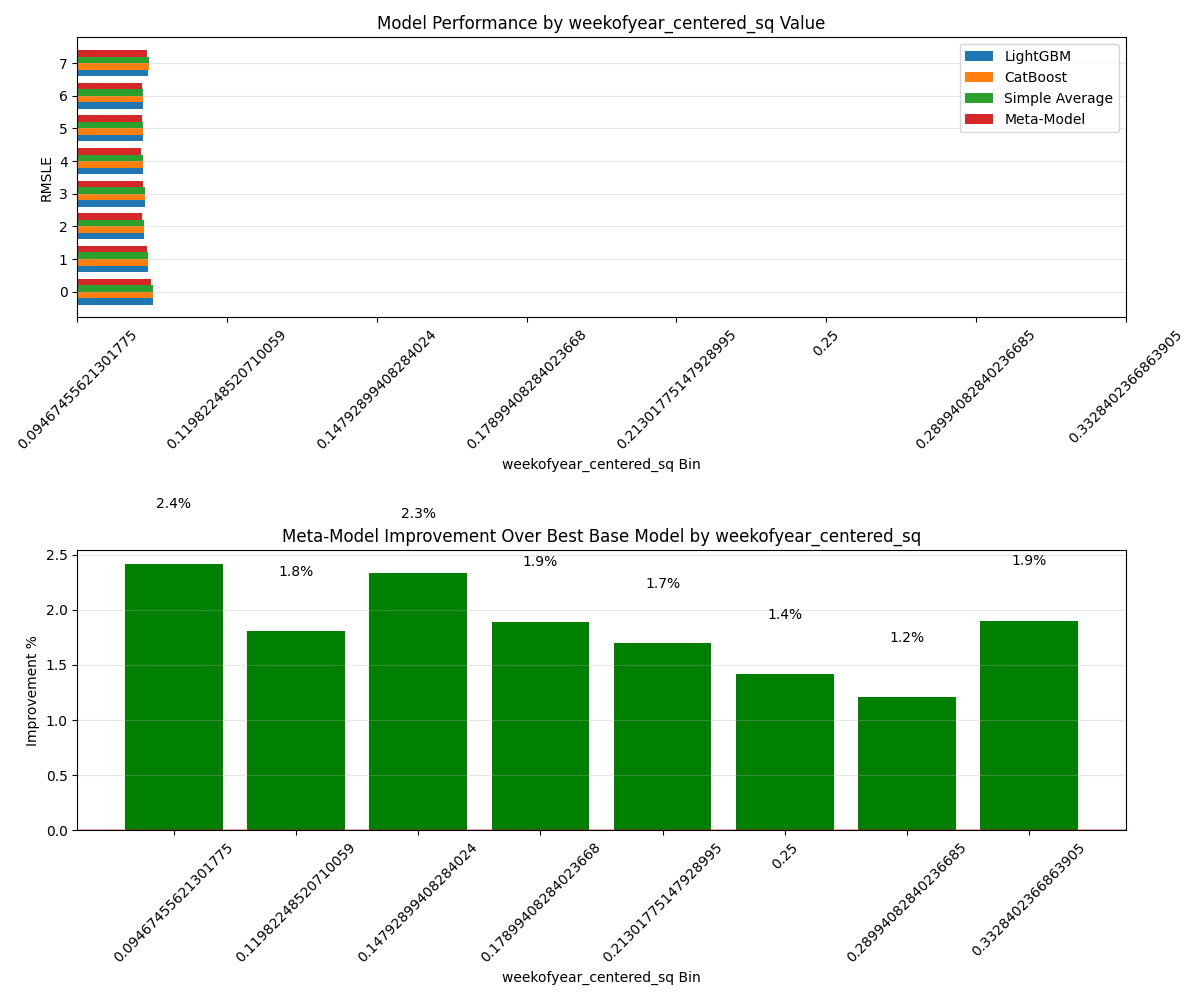

The file beside this chart, header and first rows:
Bin, Count, Avg_Feature_Value, Avg_Target, LGB_RMSLE, CAT_RMSLE, AVG_RMSLE, META_RMSLE, Improvement_Pct
0.09467, 3278, 0.09467, 203.6, 0.5043, 0.5079, 0.5052, 0.4921, 2.418
0.1198, 3279, 0.1198, 229.3, 0.4706, 0.4729, 0.471, 0.4621, 1.811
0.1479, 3332, 0.1479, 240.9, 0.4448, 0.446, 0.4446, 0.4344, 2.331
0.179, 3263, 0.179, 237.9, 0.4484, 0.4513, 0.4485, 0.4399, 1.893
0.213, 3238, 0.213, 228.4, 0.4348, 0.4364, 0.4349, 0.4274, 1.7
0.25, 3305, 0.25, 229.9, 0.4397, 0.4403, 0.4389, 0.4334, 1.419
0.2899, 3302, 0.2899, 242.6, 0.4365, 0.437, 0.4359, 0.4312, 1.205
0.3328, 3268, 0.3328, 205.6, 0.4742, 0.4782, 0.4753, 0.4652, 1.902
